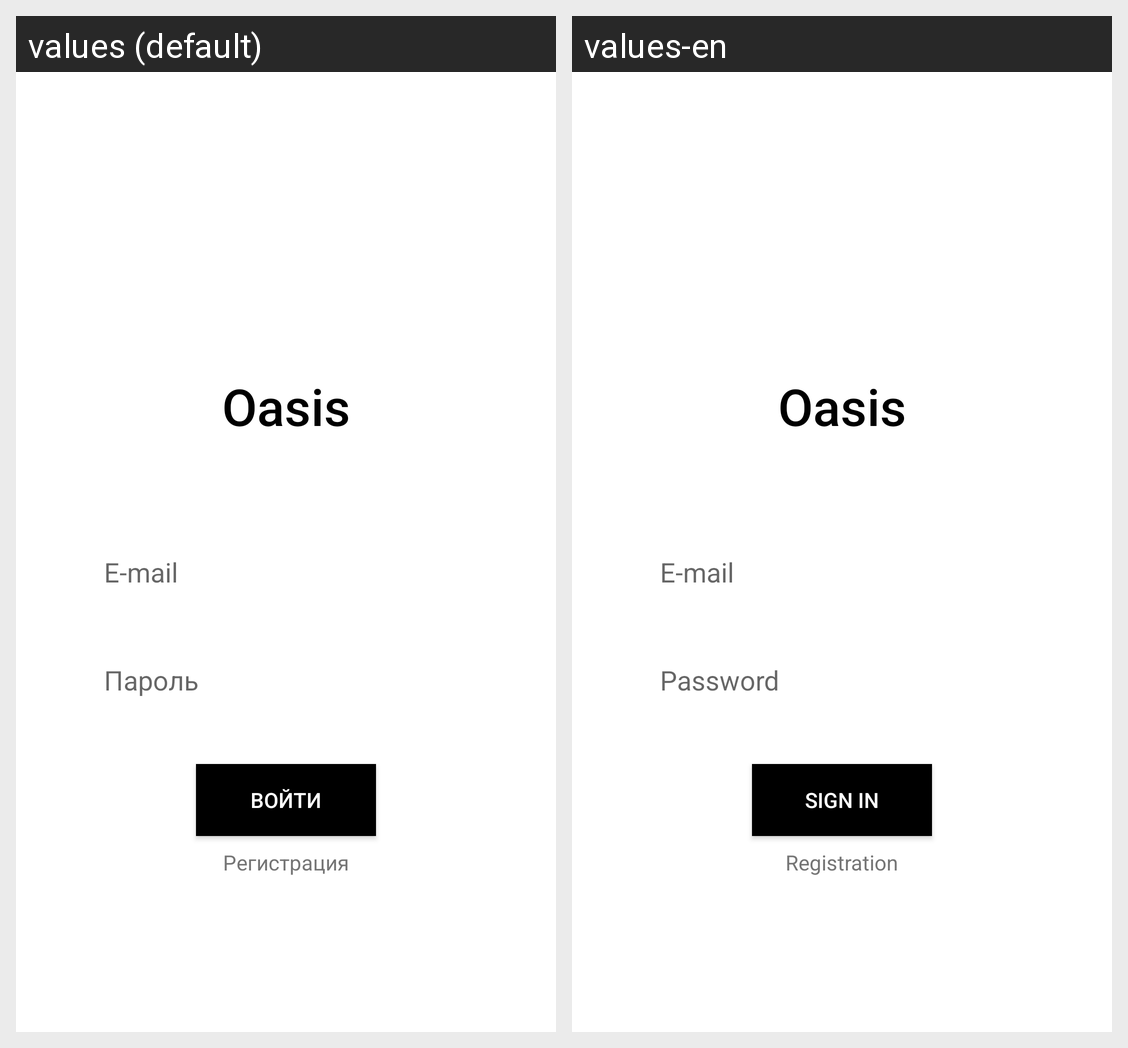

This grid shows one Android layout under two languages. Give, for every string resource on the screen, its name, the default text and each shown locale's text.
Android screen res/layout/activity_login.xml rendered under 2 locales, left to right: values (default), values-en. Device: Nexus 5 (rendered at 1080×1920; each locale shown at half size, 540×960, under a caption strip naming it); theme Theme.Oasis.
Strings drawn on this screen, with the default value and each locale's value (text and hints the layout hard-codes, and strings that could not be matched under every locale, appear in the picture but are not listed):

app_name
  values: Oasis
  values-en: Oasis

email
  values: E-mail
  values-en: E-mail  [not translated; the default value is used]

password
  values: Пароль
  values-en: Password

login
  values: Войти
  values-en: Sign in

registration
  values: Регистрация
  values-en: Registration
